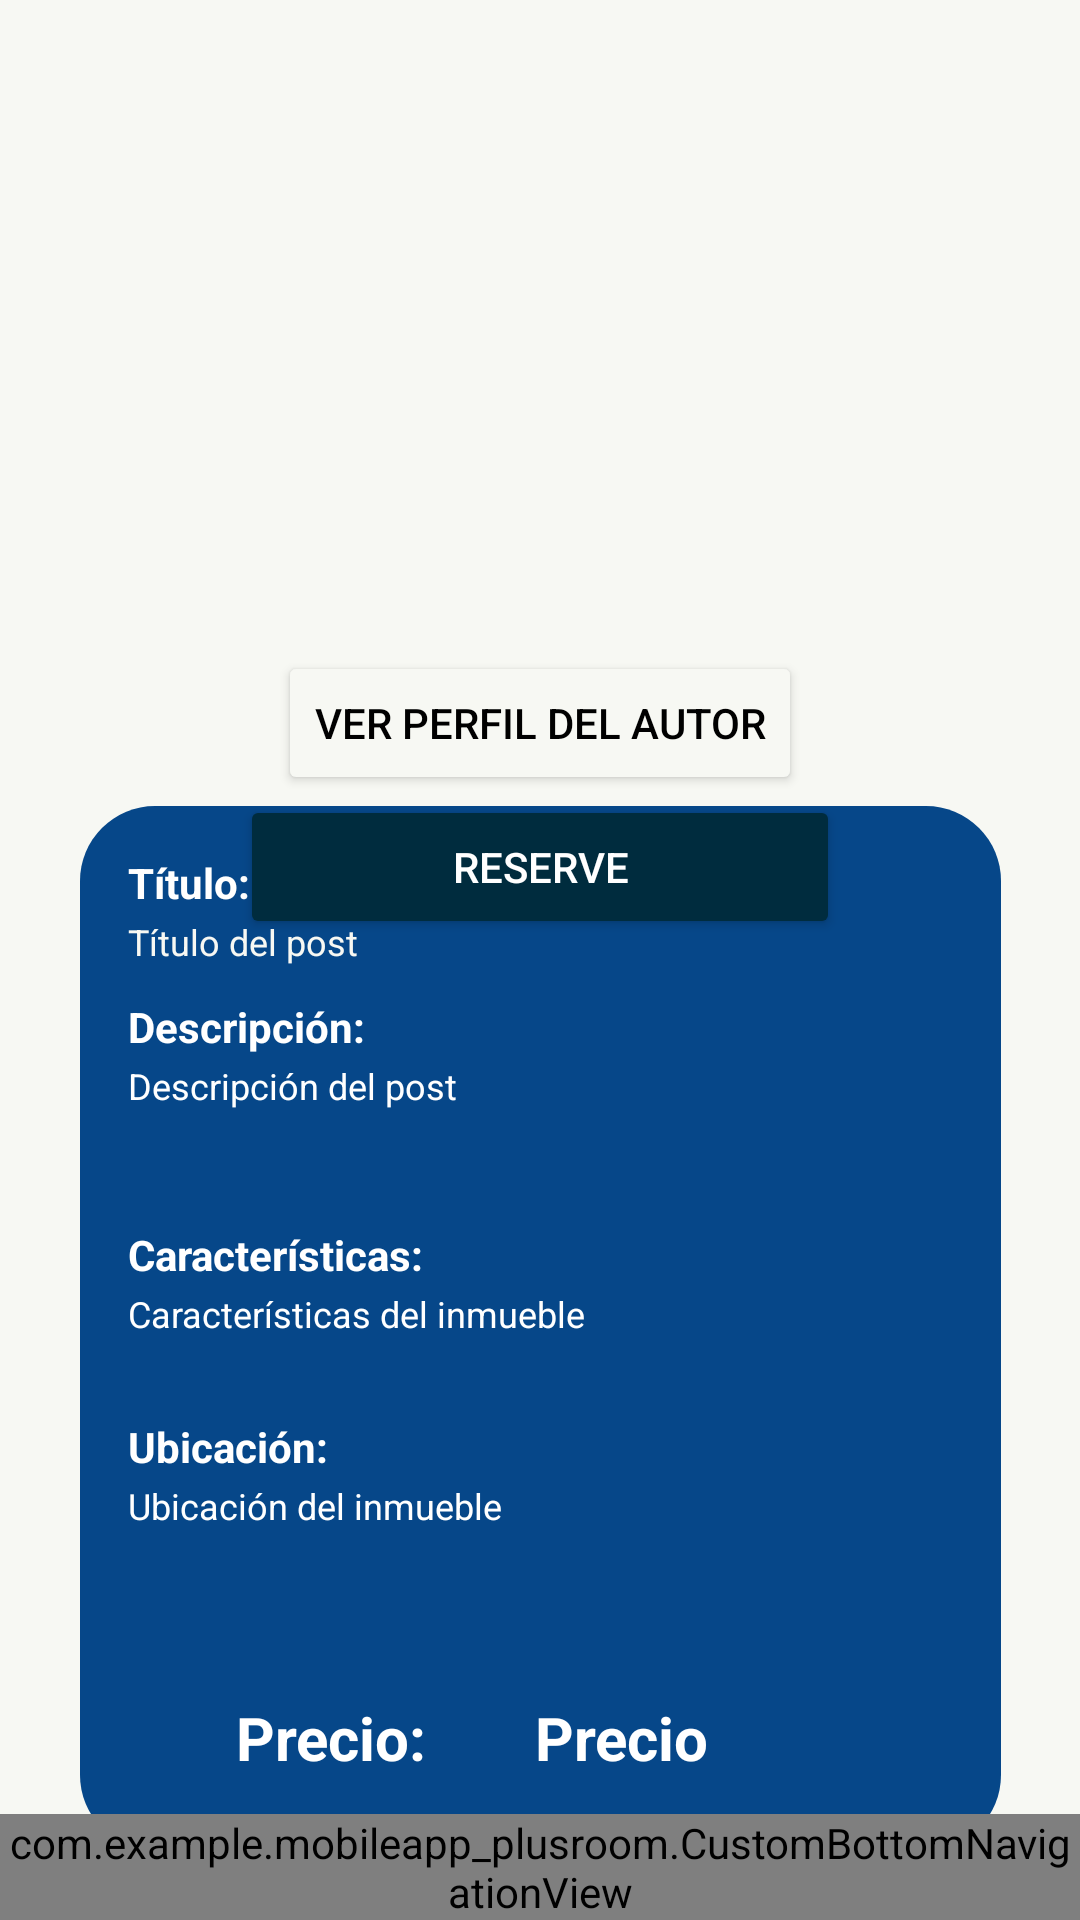

This screen was rendered from an Android layout file. Write that file and the resources it references.
<!-- AndroidManifest.xml: application theme Theme.MobileAppPlusroom -->
<!-- res/layout/activity_post.xml -->
<?xml version="1.0" encoding="utf-8"?>
<androidx.constraintlayout.widget.ConstraintLayout xmlns:android="http://schemas.android.com/apk/res/android"
    xmlns:app="http://schemas.android.com/apk/res-auto"
    xmlns:tools="http://schemas.android.com/tools"
    android:id="@+id/main"
    android:layout_width="match_parent"
    android:layout_height="match_parent"
    android:background="@color/white2"
    tools:context=".PostActivity">


    <Button
        android:id="@+id/btViewAuthorProfile"
        android:layout_width="wrap_content"
        android:layout_height="wrap_content"
        android:backgroundTint="@color/white2"
        android:text="Ver Perfil del autor"
        android:textColor="@color/black"
        app:layout_constraintEnd_toEndOf="parent"
        app:layout_constraintStart_toStartOf="parent"
        app:layout_constraintTop_toBottomOf="@+id/imageView4" />

    <Button
        android:id="@+id/btBook"
        android:layout_width="0dp"
        android:layout_height="wrap_content"
        android:layout_marginStart="80dp"
        android:layout_marginEnd="80dp"
        android:backgroundTint="@color/blue80"
        android:text="Reserve"
        android:textColor="#FFFFFF"
        app:cornerRadius="7dp"
        app:layout_constraintEnd_toEndOf="parent"
        app:layout_constraintHorizontal_bias="0.0"
        app:layout_constraintStart_toStartOf="parent"
        app:layout_constraintTop_toBottomOf="@+id/btViewAuthorProfile" />

    <View
        android:id="@+id/view4"
        android:layout_width="307dp"
        android:layout_height="348dp"
        android:layout_marginStart="50dp"
        android:layout_marginEnd="50dp"
        android:layout_marginBottom="68dp"
        android:background="@drawable/rounded_post_ui"
        app:layout_constraintBottom_toBottomOf="parent"
        app:layout_constraintEnd_toEndOf="parent"
        app:layout_constraintStart_toStartOf="parent"
        app:layout_constraintTop_toBottomOf="@+id/btBook" />

    <TextView
        android:id="@+id/tvPostLocation"
        android:layout_width="wrap_content"
        android:layout_height="wrap_content"
        android:layout_marginStart="16dp"
        android:layout_marginTop="2dp"
        android:text="Ubicación del inmueble"
        android:textColor="@color/white"
        android:textSize="12sp"
        app:layout_constraintStart_toStartOf="@+id/view4"
        app:layout_constraintTop_toBottomOf="@+id/tvPostViewLocation" />

    <TextView
        android:id="@+id/tvPostViewTitle"
        android:layout_width="wrap_content"
        android:layout_height="wrap_content"
        android:layout_marginStart="16dp"
        android:layout_marginTop="16dp"
        android:text="Título:"
        android:textColor="@color/white"
        android:textStyle="bold"
        app:layout_constraintStart_toStartOf="@+id/view4"
        app:layout_constraintTop_toTopOf="@+id/view4" />

    <TextView
        android:id="@+id/tvPostViewDescription"
        android:layout_width="wrap_content"
        android:layout_height="wrap_content"
        android:layout_marginStart="16dp"
        android:layout_marginTop="64dp"
        android:text="Descripción:"
        android:textColor="@color/white"
        android:textStyle="bold"
        app:layout_constraintStart_toStartOf="@+id/view4"
        app:layout_constraintTop_toTopOf="@+id/view4" />

    <TextView
        android:id="@+id/tvPostDescription"
        android:layout_width="wrap_content"
        android:layout_height="wrap_content"
        android:layout_marginStart="16dp"
        android:layout_marginTop="2dp"
        android:text="Descripción del post"
        android:textColor="@color/white"
        android:textSize="12sp"
        app:layout_constraintStart_toStartOf="@+id/view4"
        app:layout_constraintTop_toBottomOf="@+id/tvPostViewDescription" />

    <TextView
        android:id="@+id/tvPostViewCharacteristics"
        android:layout_width="wrap_content"
        android:layout_height="wrap_content"
        android:layout_marginStart="16dp"
        android:layout_marginTop="140dp"
        android:text="Características:"
        android:textColor="@color/white"
        android:textStyle="bold"
        app:layout_constraintStart_toStartOf="@+id/view4"
        app:layout_constraintTop_toTopOf="@+id/view4" />

    <TextView
        android:id="@+id/tvPostViewLocation"
        android:layout_width="wrap_content"
        android:layout_height="wrap_content"
        android:layout_marginStart="16dp"
        android:layout_marginTop="204dp"
        android:text="Ubicación:"
        android:textColor="@color/white"
        android:textStyle="bold"
        app:layout_constraintStart_toStartOf="@+id/view4"
        app:layout_constraintTop_toTopOf="@+id/view4" />

    <TextView
        android:id="@+id/tvPostViewPrice"
        android:layout_width="wrap_content"
        android:layout_height="wrap_content"
        android:layout_marginStart="52dp"
        android:layout_marginBottom="24dp"
        android:text="Precio:"
        android:textColor="@color/white"
        android:textSize="20sp"
        android:textStyle="bold"
        app:layout_constraintBottom_toBottomOf="@+id/view4"
        app:layout_constraintStart_toStartOf="@+id/view4"
        app:layout_constraintTop_toTopOf="@+id/view4"
        app:layout_constraintVertical_bias="1.0" />

    <TextView
        android:id="@+id/tvPostPrice"
        android:layout_width="wrap_content"
        android:layout_height="wrap_content"
        android:text="Precio"
        android:textColor="@color/white"
        android:textSize="20sp"
        android:textStyle="bold"
        app:layout_constraintBaseline_toBaselineOf="@+id/tvPostViewPrice"
        app:layout_constraintEnd_toEndOf="parent"
        app:layout_constraintHorizontal_bias="0.59"
        app:layout_constraintStart_toStartOf="parent" />

    <TextView
        android:id="@+id/tvTitlePost"
        android:layout_width="wrap_content"
        android:layout_height="wrap_content"
        android:layout_marginStart="16dp"
        android:layout_marginTop="2dp"
        android:text="Título del post"
        android:textColor="@color/white2"
        android:textSize="12sp"
        app:layout_constraintStart_toStartOf="@+id/view4"
        app:layout_constraintTop_toBottomOf="@+id/tvPostViewTitle" />

    <TextView
        android:id="@+id/tvPostCharacteristics"
        android:layout_width="wrap_content"
        android:layout_height="wrap_content"
        android:layout_marginStart="16dp"
        android:layout_marginTop="2dp"
        android:text="Características del inmueble"
        android:textColor="@color/white"
        android:textSize="12sp"
        app:layout_constraintStart_toStartOf="@+id/view4"
        app:layout_constraintTop_toBottomOf="@+id/tvPostViewCharacteristics" />

    <com.example.mobileapp_plusroom.CustomBottomNavigationView
        android:id="@+id/bottom_navigation"
        android:layout_width="match_parent"
        android:layout_height="wrap_content"
        android:background="@color/white"
        app:elevation="1dp"
        app:layout_constraintBottom_toBottomOf="parent"
        app:layout_constraintEnd_toEndOf="parent"
        app:layout_constraintStart_toStartOf="parent"
        app:menu="@menu/bottom_menu" />

    <ImageView
        android:id="@+id/imageView4"
        android:layout_width="270dp"
        android:layout_height="193dp"
        android:layout_marginTop="24dp"
        app:layout_constraintEnd_toEndOf="parent"
        app:layout_constraintStart_toStartOf="parent"
        app:layout_constraintTop_toTopOf="parent"
        app:srcCompat="@drawable/room" />
</androidx.constraintlayout.widget.ConstraintLayout>
<!-- resources referenced by this layout -->
<resources>
  <color name="black">#FF000000</color>
  <color name="blue80">#002C3E</color>
  <color name="white">#FFFFFFFF</color>
  <color name="white2">#F7F8F3</color>
  <!-- drawable rounded_post_ui (drawable) -->
  <?xml version="1.0" encoding="utf-8"?>
  <shape xmlns:android="http://schemas.android.com/apk/res/android"
      android:shape="rectangle" >
      <solid android:color="@color/blue60"></solid>
      <corners
          android:radius="25dp" />
      <size
          android:height="40dp"
          android:width="40dp" />
  </shape>
  <style name="Theme.MobileAppPlusroom" parent="Base.Theme.MobileAppPlusroom" />
  <color name="blue60">#064789</color>
  <style name="Base.Theme.MobileAppPlusroom" parent="Theme.Material3.DayNight.NoActionBar">
          
          
      </style>
</resources>
